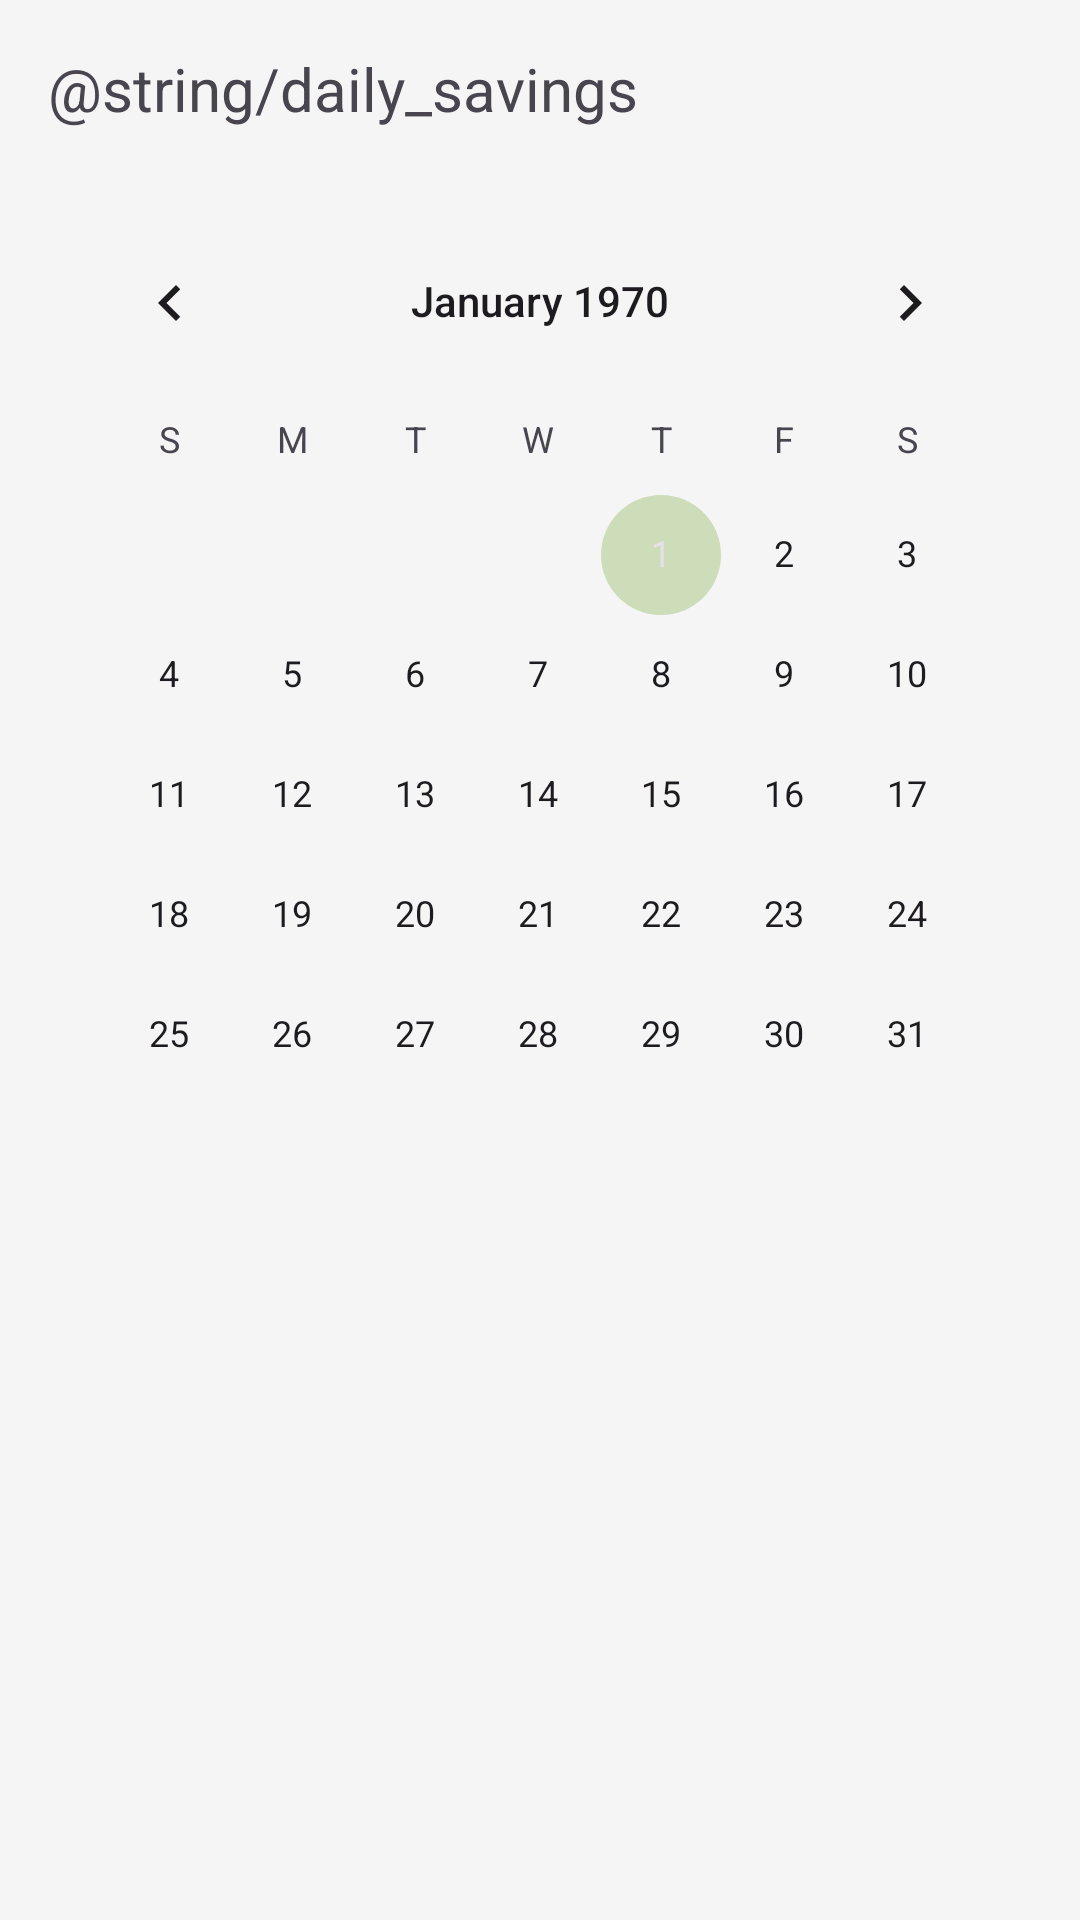

Write the Android layout XML for this screen, with the resource values it uses.
<!-- AndroidManifest.xml: application theme Theme.PesaTally -->
<!-- res/layout/fragment_daily_savings.xml -->
<?xml version="1.0" encoding="utf-8"?>
<androidx.constraintlayout.widget.ConstraintLayout xmlns:android="http://schemas.android.com/apk/res/android"
    xmlns:tools="http://schemas.android.com/tools"
    android:layout_width="match_parent"
    android:layout_height="match_parent"
    xmlns:app="http://schemas.android.com/apk/res-auto"
    tools:context=".DailySavingsFragment"
    android:padding="16dp">

    <TextView
        android:id="@+id/heading"
        android:layout_width="match_parent"
        android:layout_height="wrap_content"
        android:text="@string/daily_savings"
        android:textSize="20sp"
        app:layout_constraintTop_toTopOf="parent" />

    <CalendarView
        android:id="@+id/calendar_view"
        android:layout_width="match_parent"
        android:layout_height="wrap_content"
        app:layout_constraintTop_toBottomOf="@id/heading"
        android:layout_marginTop="24dp"/>

    <androidx.recyclerview.widget.RecyclerView
        android:id="@+id/savings_recycler_view"
        android:layout_width="match_parent"
        android:layout_height="wrap_content"
        app:layout_constraintTop_toBottomOf="@id/calendar_view"
        android:layout_marginTop="24dp"/>

</androidx.constraintlayout.widget.ConstraintLayout>
<!-- resources referenced by this layout -->
<resources>
  <style name="Theme.PesaTally" parent="Theme.Material3.DayNight.NoActionBar">
          
          <item name="colorPrimary">@color/primary</item>
          <item name="colorPrimaryVariant">@color/primary</item>
          <item name="colorOnPrimary">@color/textOnPrimary</item>
          
          <item name="colorSecondary">@color/secondary</item>
          <item name="colorOnSecondary">@color/textOnSecondary</item>
          
          <item name="android:statusBarColor">@color/surface</item>
          <item name="android:navigationBarColor">@color/surface</item>
          <item name="android:windowBackground">@color/background</item>
      </style>
  <color name="primary">#3F51B5</color>
  <color name="textOnPrimary">#212121</color>
  <color name="secondary">#CDDCB9</color>
  <color name="textOnSecondary">#333333</color>
  <color name="surface">#FFFFFF</color>
  <color name="background">#F5F5F5</color>
</resources>
